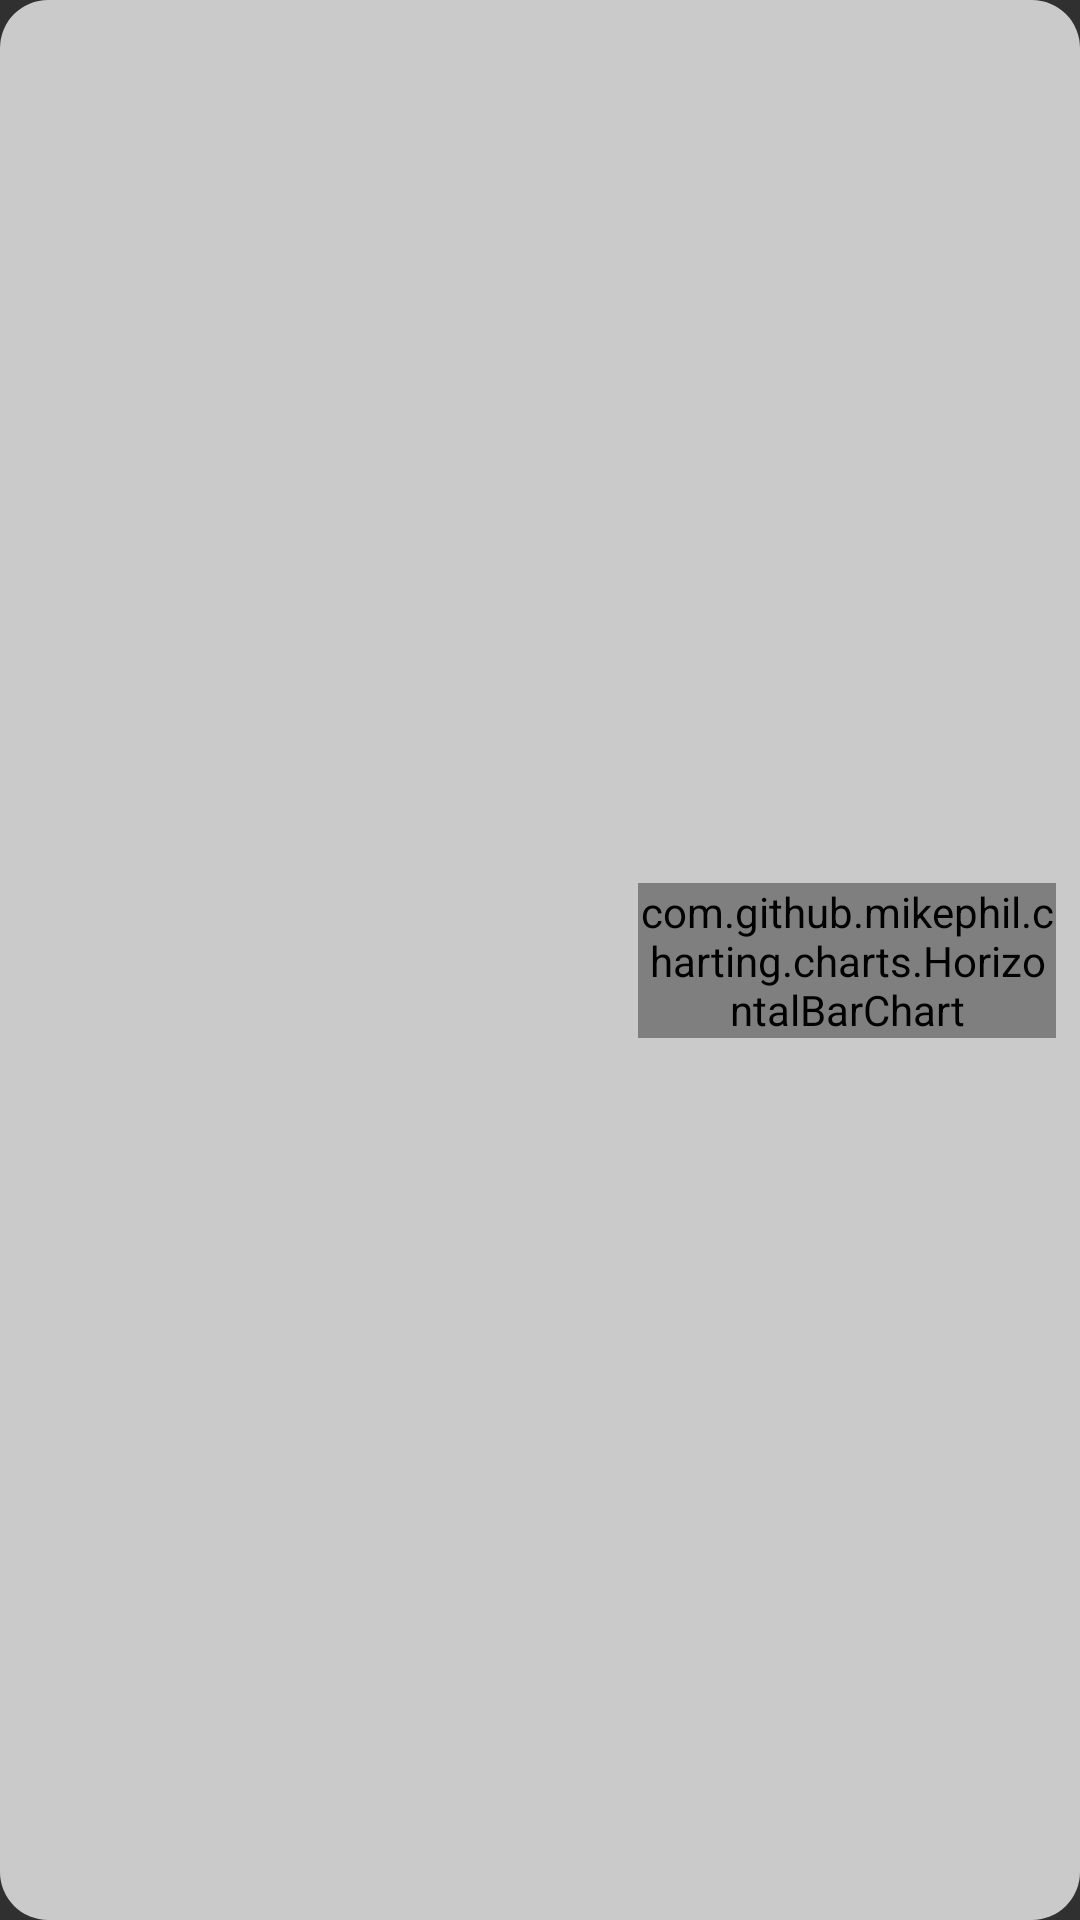

Reconstruct the res/layout file that produces this screen, plus the resources it refers to.
<!-- AndroidManifest.xml: application theme Theme.AppCompat -->
<!-- res/layout/list_choice_selected.xml -->
<?xml version="1.0" encoding="utf-8"?>
<layout xmlns:android="http://schemas.android.com/apk/res/android"
    xmlns:app="http://schemas.android.com/apk/res-auto"
    xmlns:tools="http://schemas.android.com/tools">

    <data>
        <variable
            name="choice"
            type="com.kaz_furniture.mahjongChat.data.Choice" />

    </data>

    <androidx.constraintlayout.widget.ConstraintLayout
        android:layout_width="match_parent"
        android:id="@+id/childView"
        android:background="@drawable/background_choice_selected"
        android:layout_marginTop="4dp"
        android:paddingTop="4dp"
        android:paddingBottom="4dp"
        android:layout_height="60dp">

        <ImageView
            android:layout_width="32dp"
            android:layout_height="32dp"
            android:src="@drawable/ic_baseline_check_24"
            app:layout_constraintTop_toTopOf="parent"
            app:layout_constraintStart_toStartOf="parent"
            app:layout_constraintBottom_toBottomOf="parent"
            android:layout_marginStart="20dp"
            app:tint="#001100"/>

        <ImageView
            android:layout_width="wrap_content"
            android:layout_height="50dp"
            android:id="@+id/tileImageView"
            app:choiceTileImage="@{choice}"
            android:scaleType="centerInside"
            android:layout_marginEnd="20dp"
            app:layout_constraintEnd_toStartOf="@id/wayText"
            app:layout_constraintTop_toTopOf="parent"
            app:layout_constraintBottom_toBottomOf="parent"
            app:layout_constraintDimensionRatio="1:1"/>

        <TextView
            android:layout_width="92dp"
            android:layout_height="wrap_content"
            android:id="@+id/wayText"
            android:text="@{choice.wayType.textId}"
            tools:text="切りリーチ"
            android:textColor="#000000"
            android:textSize="18sp"
            app:layout_constraintHorizontal_bias="0.45"
            app:layout_constraintStart_toStartOf="parent"
            app:layout_constraintEnd_toEndOf="parent"
            app:layout_constraintTop_toTopOf="parent"
            app:layout_constraintBottom_toBottomOf="parent"/>

        <com.github.mikephil.charting.charts.HorizontalBarChart
            android:layout_width="0dp"
            android:layout_height="wrap_content"
            android:id="@+id/barChart"
            app:layout_constraintStart_toEndOf="@id/wayText"
            app:layout_constraintEnd_toStartOf="@id/percentText"
            app:layout_constraintTop_toTopOf="parent"
            app:layout_constraintBottom_toBottomOf="parent"/>

        <TextView
            android:layout_width="wrap_content"
            android:layout_height="wrap_content"
            android:id="@+id/percentText"
            tools:text="24%"
            android:textColor="#000000"
            android:layout_marginEnd="8dp"
            app:layout_constraintStart_toEndOf="@id/barChart"
            app:layout_constraintEnd_toEndOf="parent"
            app:layout_constraintTop_toTopOf="parent"
            app:layout_constraintBottom_toBottomOf="parent"/>


    </androidx.constraintlayout.widget.ConstraintLayout>

</layout>
<!-- resources referenced by this layout -->
<resources>
  <!-- drawable background_choice_selected (drawable) -->
  <?xml version="1.0" encoding="utf-8"?>
  <shape xmlns:android="http://schemas.android.com/apk/res/android">
      <solid android:color="#cacaca" />
      <corners
          android:bottomRightRadius="16dp"
          android:bottomLeftRadius="16dp"
          android:topLeftRadius="16dp"
          android:topRightRadius="16dp" />
  </shape>
</resources>
